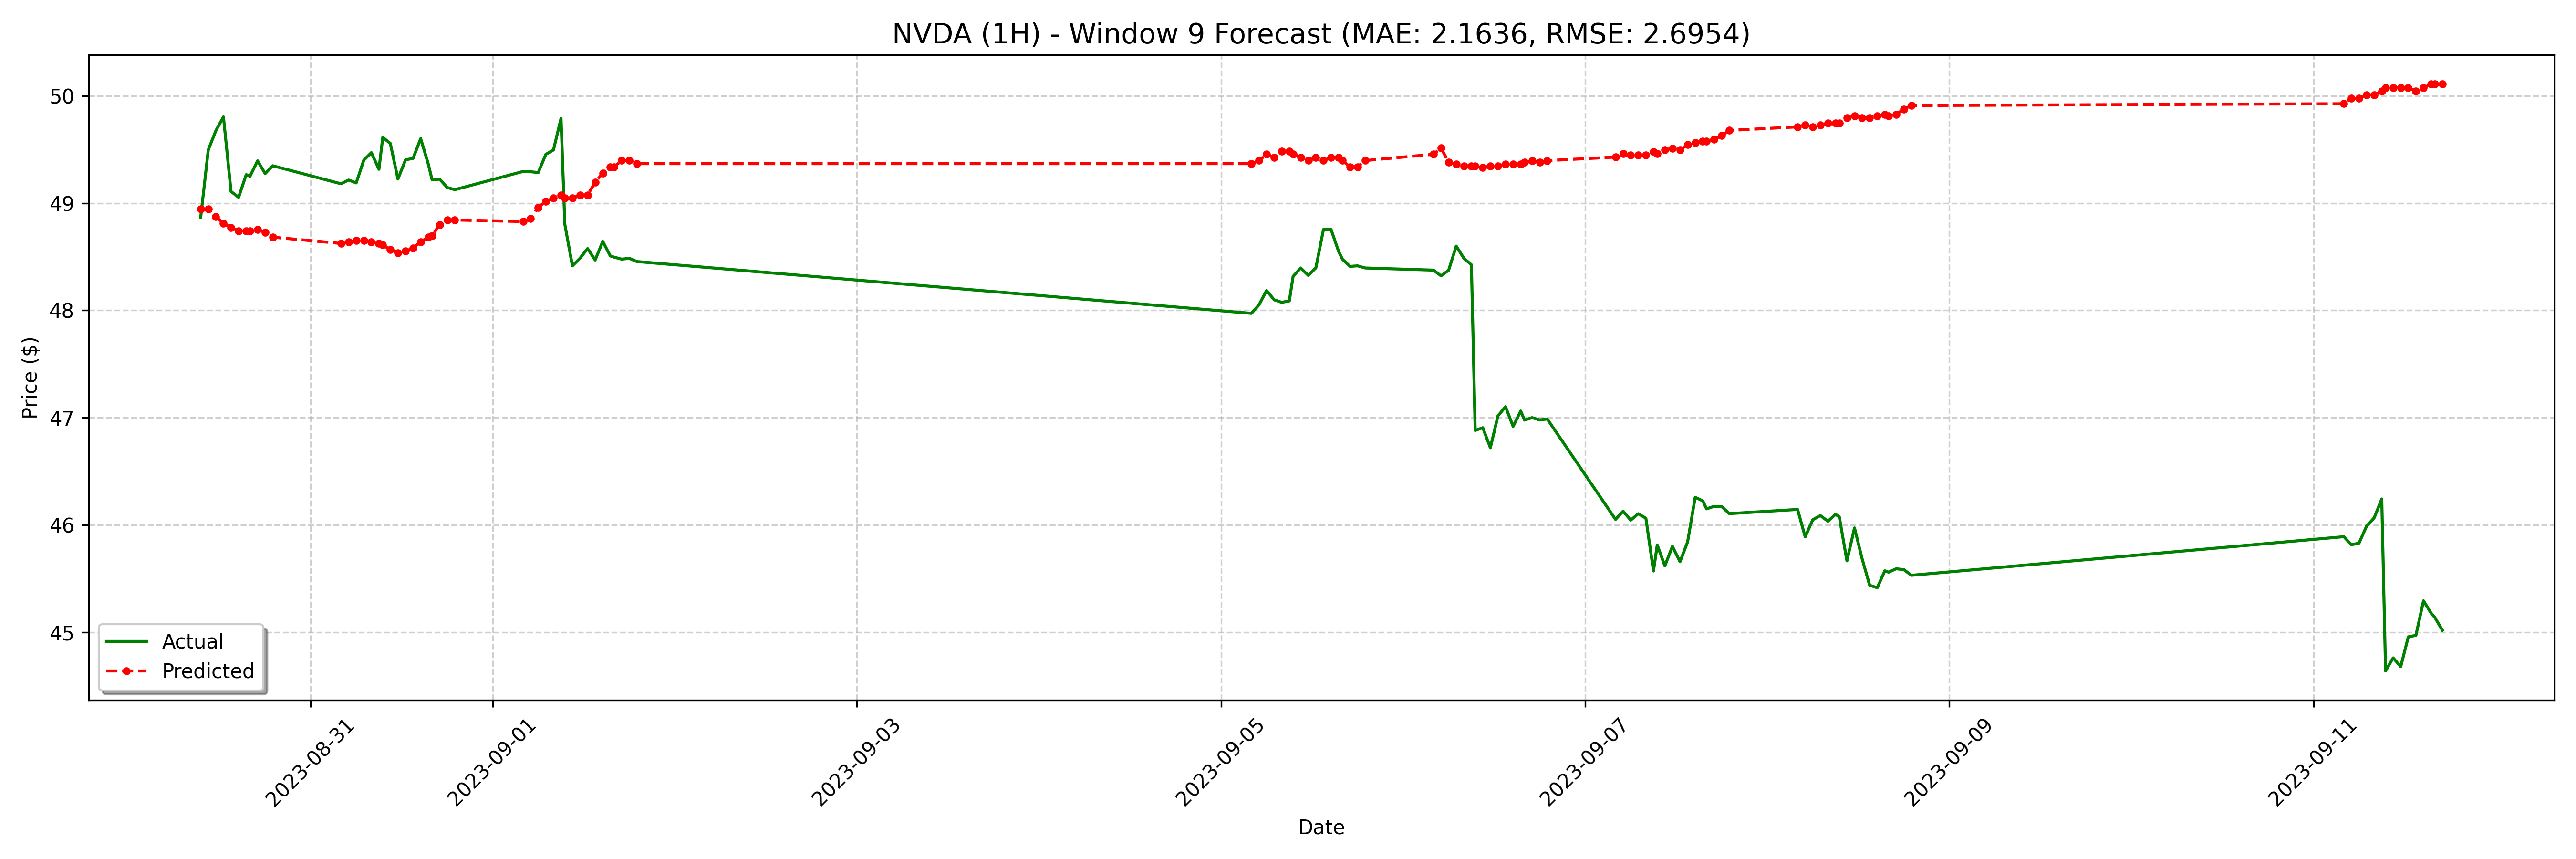

Data behind this chart, as committed beside it:
date, actual, forecast
2023-08-30 09:30:00-04:00, 48.87, 48.94
2023-08-30 10:30:00-04:00, 49.5, 48.94
2023-08-30 11:30:00-04:00, 49.67, 48.87
2023-08-30 12:30:00-04:00, 49.8, 48.81
2023-08-30 13:30:00-04:00, 49.11, 48.77
2023-08-30 14:30:00-04:00, 49.05, 48.74
2023-08-30 15:30:00-04:00, 49.27, 48.74
2023-08-30 16:00:00-04:00, 49.25, 48.74
2023-08-30 17:00:00-04:00, 49.39, 48.76
2023-08-30 18:00:00-04:00, 49.27, 48.73
2023-08-30 19:00:00-04:00, 49.35, 48.68
2023-08-31 04:00:00-04:00, 49.18, 48.62
2023-08-31 05:00:00-04:00, 49.22, 48.64
2023-08-31 06:00:00-04:00, 49.19, 48.65
2023-08-31 07:00:00-04:00, 49.4, 48.65
2023-08-31 08:00:00-04:00, 49.47, 48.64
2023-08-31 09:00:00-04:00, 49.31, 48.62
2023-08-31 09:30:00-04:00, 49.61, 48.61
2023-08-31 10:30:00-04:00, 49.56, 48.57
2023-08-31 11:30:00-04:00, 49.22, 48.54
2023-08-31 12:30:00-04:00, 49.4, 48.55
2023-08-31 13:30:00-04:00, 49.42, 48.58
2023-08-31 14:30:00-04:00, 49.6, 48.64
2023-08-31 15:30:00-04:00, 49.36, 48.68
2023-08-31 16:00:00-04:00, 49.22, 48.7
2023-08-31 17:00:00-04:00, 49.22, 48.8
2023-08-31 18:00:00-04:00, 49.15, 48.84
2023-08-31 19:00:00-04:00, 49.12, 48.84
2023-09-01 04:00:00-04:00, 49.3, 48.83
2023-09-01 05:00:00-04:00, 49.29, 48.86
2023-09-01 06:00:00-04:00, 49.28, 48.96
2023-09-01 07:00:00-04:00, 49.45, 49.02
2023-09-01 08:00:00-04:00, 49.5, 49.05
2023-09-01 09:00:00-04:00, 49.79, 49.08
2023-09-01 09:30:00-04:00, 48.8, 49.05
2023-09-01 10:30:00-04:00, 48.41, 49.05
2023-09-01 11:30:00-04:00, 48.49, 49.08
2023-09-01 12:30:00-04:00, 48.58, 49.08
2023-09-01 13:30:00-04:00, 48.47, 49.19
2023-09-01 14:30:00-04:00, 48.64, 49.28
2023-09-01 15:30:00-04:00, 48.51, 49.34
2023-09-01 16:00:00-04:00, 48.5, 49.34
2023-09-01 17:00:00-04:00, 48.48, 49.4
2023-09-01 18:00:00-04:00, 48.48, 49.4
2023-09-01 19:00:00-04:00, 48.45, 49.37
2023-09-05 04:00:00-04:00, 47.97, 49.37
2023-09-05 05:00:00-04:00, 48.05, 49.4
2023-09-05 06:00:00-04:00, 48.19, 49.45
2023-09-05 07:00:00-04:00, 48.1, 49.43
2023-09-05 08:00:00-04:00, 48.08, 49.48
2023-09-05 09:00:00-04:00, 48.09, 49.48
2023-09-05 09:30:00-04:00, 48.32, 49.45
2023-09-05 10:30:00-04:00, 48.4, 49.43
2023-09-05 11:30:00-04:00, 48.33, 49.4
2023-09-05 12:30:00-04:00, 48.4, 49.43
2023-09-05 13:30:00-04:00, 48.75, 49.4
2023-09-05 14:30:00-04:00, 48.75, 49.43
2023-09-05 15:30:00-04:00, 48.55, 49.43
2023-09-05 16:00:00-04:00, 48.48, 49.4
2023-09-05 17:00:00-04:00, 48.41, 49.34
... 68 more rows
